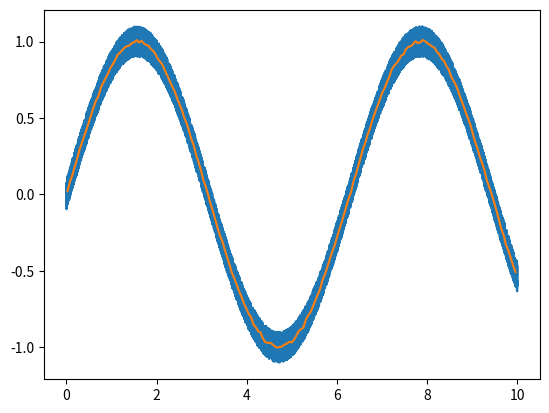

Here is the Python script that generated this plot:
import numpy as np


def smooth(a, n=100):
  l, *m = a.shape
  return np.mean(a[:(l // n) * n].reshape(l // n, n, *m), axis=1)


if __name__ == "__main__":
  import matplotlib.pyplot as plt
  N = 18926

  t = np.arange(0, 10, 10 / N)
  y = np.sin(t) + (np.random.rand(N) * .2 - .1)

  plt.plot(t, y)
  plt.plot(smooth(t), smooth(y))
  plt.show()
